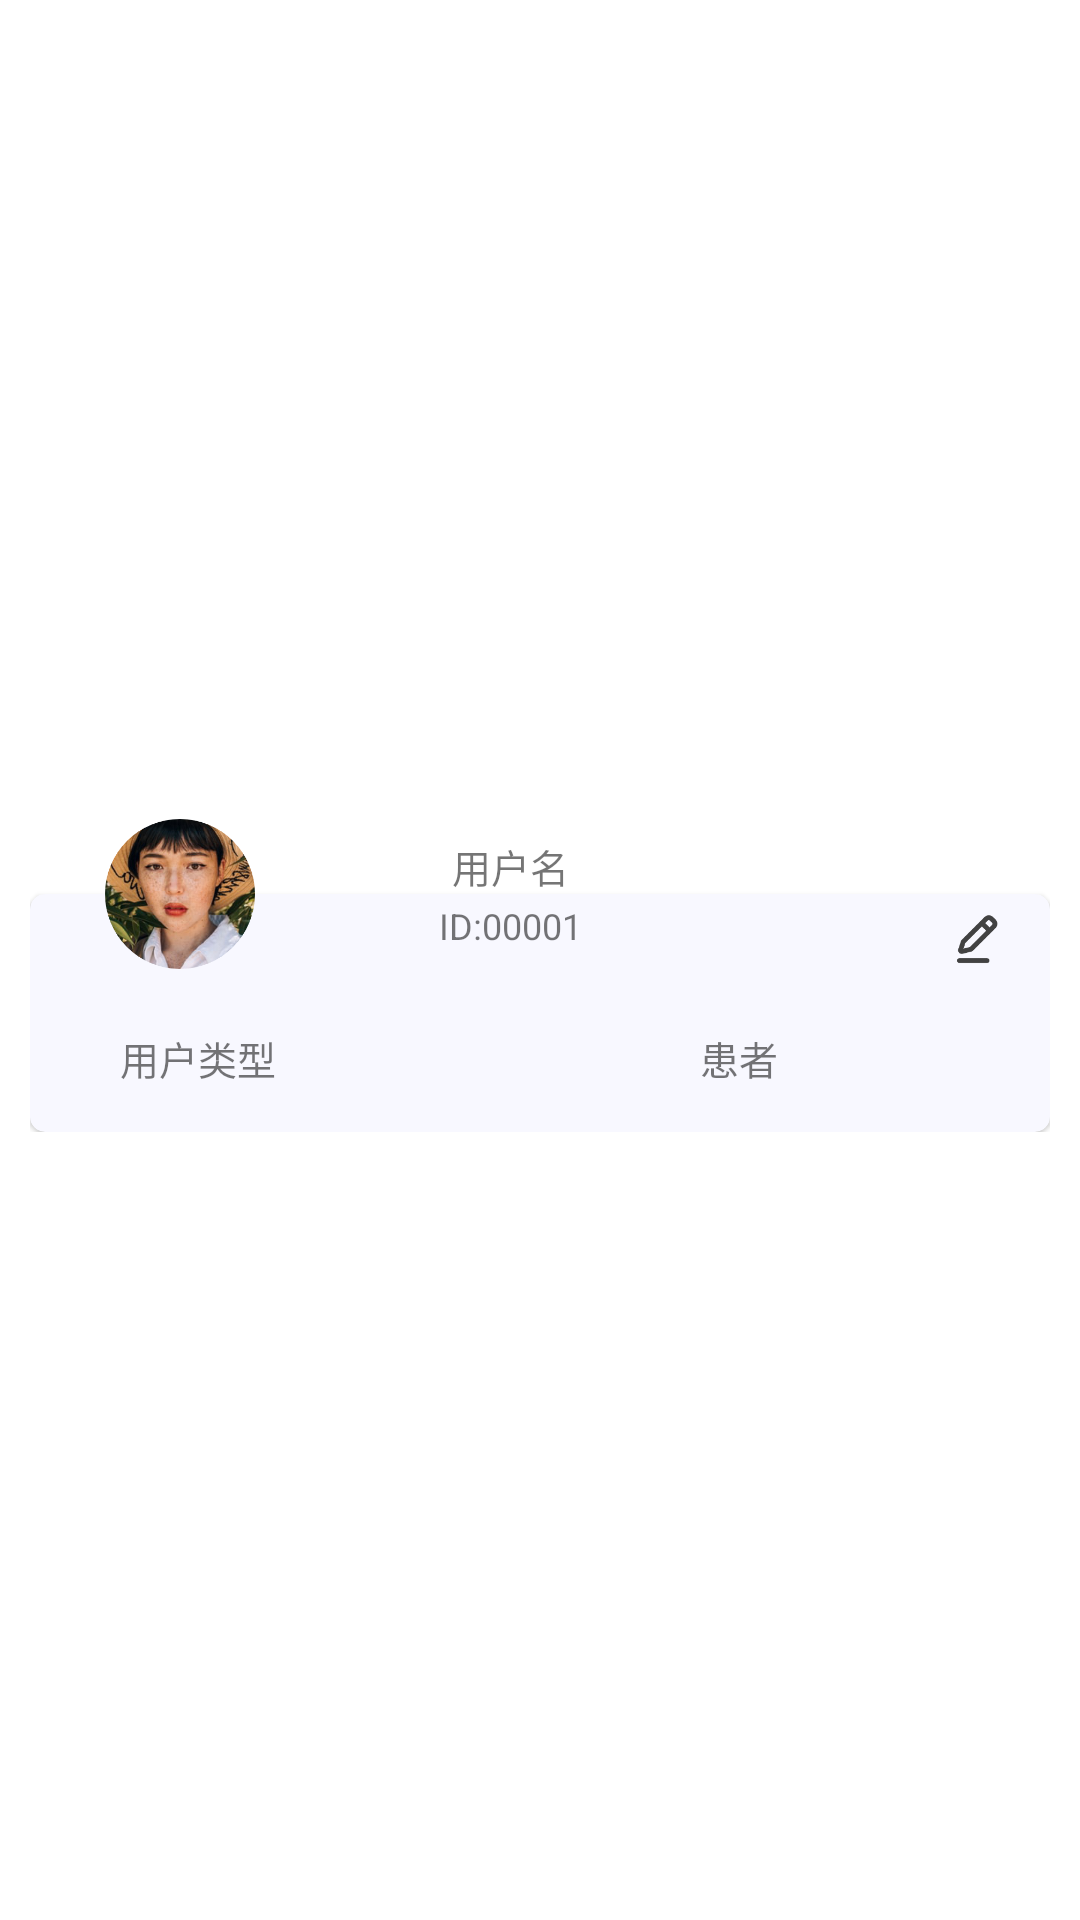

Reconstruct the res/layout file that produces this screen, plus the resources it refers to.
<!-- AndroidManifest.xml: application theme Theme.Heartsound -->
<!-- res/layout/nav_header_layout.xml -->
<?xml version="1.0" encoding="utf-8"?>

<androidx.constraintlayout.widget.ConstraintLayout xmlns:android="http://schemas.android.com/apk/res/android"
    xmlns:app="http://schemas.android.com/apk/res-auto"
    xmlns:tools="http://schemas.android.com/tools"
    android:layout_width="match_parent"
    android:layout_height="wrap_content">

    <RelativeLayout
        android:layout_width="match_parent"
        android:layout_height="wrap_content"
        android:layout_marginTop="20dp"
        android:layout_marginBottom="10dp"
        android:layout_marginRight="10dp"
        android:layout_marginLeft="10dp"
        app:layout_constraintBottom_toBottomOf="parent"
        app:layout_constraintEnd_toEndOf="parent"
        app:layout_constraintStart_toStartOf="parent"
        app:layout_constraintTop_toTopOf="parent">

        <FrameLayout
            android:id="@+id/nav_head_card"
            android:layout_width="match_parent"
            android:layout_height="wrap_content"
            android:layout_alignParentStart="true"
            android:layout_alignParentTop="true"
            android:layout_alignParentEnd="true"
            android:layout_marginStart="0dp">

            <com.google.android.material.card.MaterialCardView
                android:layout_width="match_parent"
                android:layout_height="wrap_content"
                android:layout_marginTop="25dp"
                app:cardBackgroundColor="@color/purplt_50"
                app:cardCornerRadius="5sp"
                app:cardElevation="1dp">

                <LinearLayout
                    android:layout_width="match_parent"
                    android:layout_height="wrap_content"
                    android:layout_marginStart="15dp"
                    android:layout_marginTop="30dp"
                    android:orientation="vertical"
                    android:padding="15dp">

                    <LinearLayout

                        android:layout_width="match_parent"
                        android:layout_height="wrap_content"
                        android:orientation="horizontal">

                        <TextView
                            android:layout_width="0dp"
                            android:layout_height="match_parent"
                            android:layout_weight="2"
                            android:text="用户类型"
                            android:textSize="13sp"></TextView>

                        <TextView
                            android:id="@+id/current_user_type"
                            android:layout_width="0dp"
                            android:layout_height="match_parent"
                            android:layout_weight="3"
                            android:gravity="center"
                            android:text="患者"
                            android:textSize="13sp"></TextView>
                    </LinearLayout>

                    <LinearLayout
                        android:id="@+id/patient_disease_name"
                        android:layout_width="match_parent"
                        android:visibility="gone"
                        android:layout_height="wrap_content"
                        android:layout_marginTop="3dp"
                        android:orientation="horizontal">

                        <TextView
                            android:layout_width="0dp"
                            android:layout_height="match_parent"
                            android:layout_weight="2"
                            android:text="病名: "
                            android:textSize="13sp"></TextView>

                        <TextView
                            android:layout_width="0dp"
                            android:layout_height="match_parent"
                            android:layout_weight="3"
                            android:gravity="center"
                            android:text="病名"
                            android:textSize="13sp"></TextView>
                    </LinearLayout>

                    <LinearLayout
                        android:id="@+id/patient_hospital"
                        android:layout_width="match_parent"
                        android:layout_height="wrap_content"
                        android:layout_marginTop="3dp"
                        android:visibility="gone"
                        android:orientation="horizontal">

                        <TextView
                            android:layout_width="0dp"
                            android:layout_height="match_parent"
                            android:layout_weight="2"
                            android:text="就诊医院: "
                            android:textSize="13sp"></TextView>

                        <TextView
                            android:layout_width="0dp"
                            android:layout_height="match_parent"
                            android:layout_weight="3"
                            android:gravity="center"
                            android:text="上海大学校医院"
                            android:textSize="13sp"></TextView>
                    </LinearLayout>

                    <LinearLayout
                        android:id="@+id/doctor_hospital"
                        android:layout_width="match_parent"
                        android:layout_height="wrap_content"
                        android:layout_marginTop="3dp"
                        android:visibility="gone"
                        android:orientation="horizontal">

                        <TextView
                            android:layout_width="0dp"
                            android:layout_height="match_parent"
                            android:layout_weight="2"
                            android:text="就诊医院: "
                            android:textSize="13sp"></TextView>

                        <TextView
                            android:layout_width="0dp"
                            android:layout_height="match_parent"
                            android:layout_weight="3"
                            android:gravity="center"
                            android:text="上海大学校医院"
                            android:textSize="13sp"></TextView>
                    </LinearLayout>
                </LinearLayout>
            </com.google.android.material.card.MaterialCardView>
        </FrameLayout>

        <ImageView
            android:id="@+id/nav_head_head_view"
            android:layout_width="50dp"
            android:layout_height="50dp"
            android:layout_alignParentStart="true"
            android:layout_alignParentTop="true"
            android:layout_marginStart="25sp"
            android:src="@drawable/icon_head_view"
            app:cardElevation="3dp"></ImageView>

        <LinearLayout
            android:layout_width="150sp"
            android:layout_height="50sp"
            android:layout_marginLeft="10dp"
            android:layout_toEndOf="@+id/nav_head_head_view"
            android:gravity="center"
            android:orientation="vertical">

            <TextView
                android:id="@+id/user_name_text"
                android:layout_width="match_parent"
                android:layout_height="wrap_content"
                android:fontFamily="sans-serif-medium"
                android:gravity="center_horizontal"
                android:text="用户名"
                android:textSize="13sp"></TextView>

            <TextView
                android:id="@+id/user_id_text"
                android:layout_width="match_parent"
                android:layout_height="wrap_content"
                android:layout_marginTop="2dp"
                android:gravity="center_horizontal"
                android:text="ID:00001"
                android:textSize="12sp"></TextView>
        </LinearLayout>

        <LinearLayout
            android:layout_width="50sp"
            android:layout_height="50sp"
            android:layout_alignParentTop="true"
            android:layout_alignParentEnd="true"
            android:layout_marginEnd="15dp"
            android:gravity="right|bottom">

            <ImageView
                android:layout_width="20dp"
                android:layout_height="20dp"
                android:src="@drawable/icon_edit"></ImageView>
        </LinearLayout>
    </RelativeLayout>
</androidx.constraintlayout.widget.ConstraintLayout>
<!-- resources referenced by this layout -->
<resources>
  <color name="purplt_50">#FFF8F8FF</color>
  <!-- drawable icon_edit: png bitmap (drawable, 2560 bytes) -->
  <!-- drawable icon_head_view: png bitmap (drawable, 138135 bytes) -->
  <style name="Theme.Heartsound" parent="Theme.MaterialComponents.Light.NoActionBar">
          
          <item name="colorPrimary">@color/teal_700</item>
          <item name="colorPrimaryVariant">@color/white</item>
          <item name="colorOnPrimary">@color/black</item>
          
          <item name="colorSecondary">@color/teal_200</item>
          <item name="colorSecondaryVariant">@color/teal_700</item>
          <item name="colorOnSecondary">@color/black</item>
          
          <item name="android:statusBarColor" tools:targetApi="l">?attr/colorPrimaryVariant</item>
          <item name="android:windowLightStatusBar" tools:targetApi="m">true</item>
          
          <item name="snackbarStyle">@style/MySnackbar</item>
      </style>
  <color name="teal_700">#FF018786</color>
  <color name="white">#FFFFFFFF</color>
  <color name="black">#FF000000</color>
  <color name="teal_200">#FF03DAC5</color>
  <style name="MySnackbar" parent="Widget.MaterialComponents.Snackbar">
          <item name="android:layout_margin">20dp</item>
      </style>
</resources>
